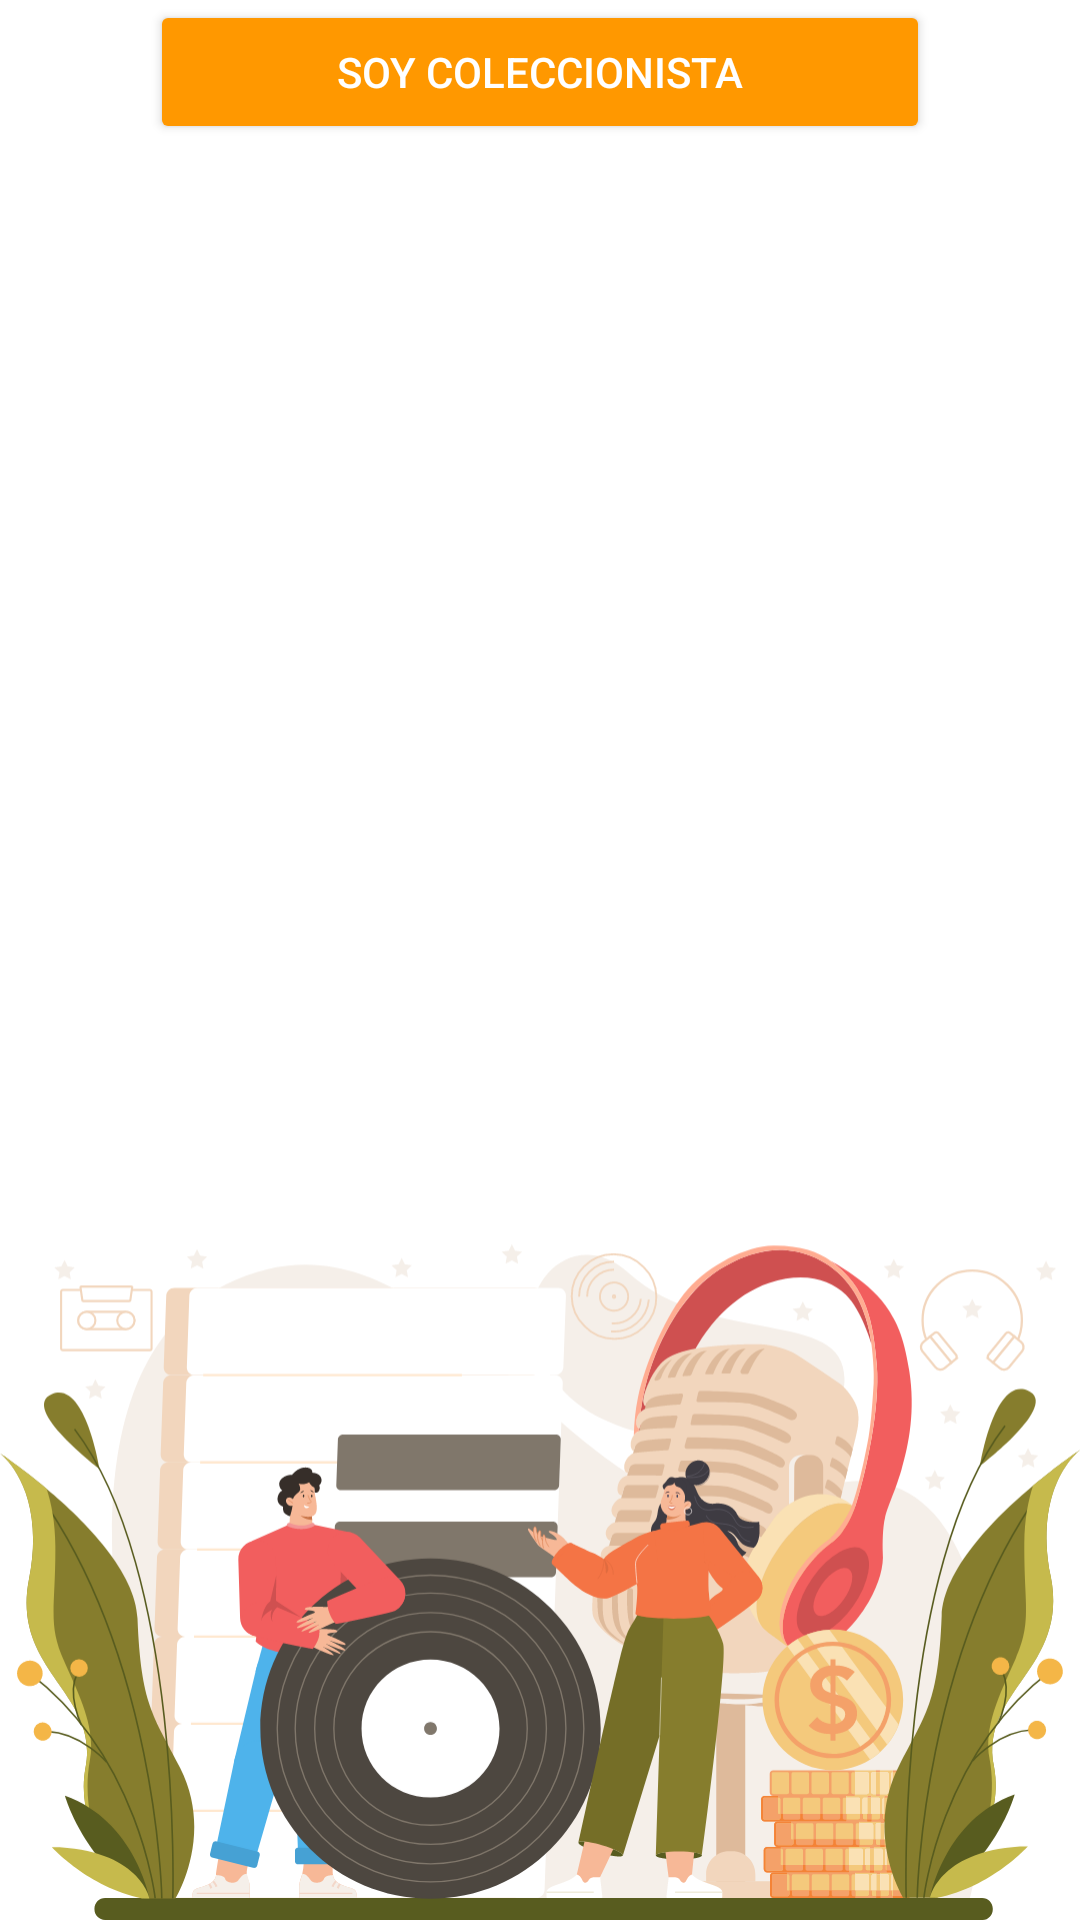

Android layout source for this screen:
<!-- AndroidManifest.xml: application theme Theme.Vinyls_Jetpack_Application.NoActionBar -->
<!-- res/layout/login_collector_fragment.xml -->
<?xml version="1.0" encoding="utf-8"?>
<androidx.constraintlayout.widget.ConstraintLayout xmlns:android="http://schemas.android.com/apk/res/android"
    xmlns:tools="http://schemas.android.com/tools"
    android:layout_width="match_parent"
    android:layout_height="match_parent"
    xmlns:app="http://schemas.android.com/apk/res-auto"
    android:layout_gravity="center_vertical">

    <Button
        android:id="@+id/button_add_album"
        android:layout_width="match_parent"
        android:layout_height="wrap_content"
        android:layout_marginHorizontal="50dp"
        android:backgroundTint="#FF9800"
        android:clickable="true"
        android:gravity="center"
        android:text="Soy coleccionista"
        android:textColor="@color/white"
        tools:ignore="MissingConstraints"
        tools:layout_editor_absoluteX="50dp"
        tools:layout_editor_absoluteY="252dp"></Button>

    <ImageView
        android:id="@+id/imageViewBackground"
        android:layout_width="match_parent"
        android:layout_height="match_parent"
        android:foregroundGravity="bottom"
        android:scaleType="fitEnd"
        android:src="@drawable/fondo"
        app:layout_constraintBaseline_toBaselineOf="parent" />

</androidx.constraintlayout.widget.ConstraintLayout>
<!-- resources referenced by this layout -->
<resources>
  <color name="white">#FFFFFFFF</color>
  <!-- drawable fondo: vector/xml drawable (drawable, 94630 chars, omitted) -->
  <style name="Theme.Vinyls_Jetpack_Application.NoActionBar">
          <item name="windowActionBar">false</item>
          <item name="windowNoTitle">true</item>
      </style>
</resources>
